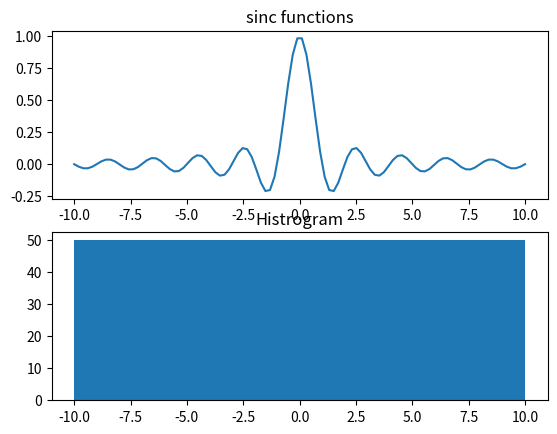

Generate this figure with matplotlib:
import numpy as np
import matplotlib.pyplot as plt
time = np.linspace(-10,10,100)
sinc_values = np.sinc(time)
fig, a = plt.subplots(2,1)
a[0].plot(time,sinc_values)
a[0].set_title("sinc functions")
a[1].hist(time,bins=[-10,0,10])
a[1].set_title("Histrogram")
plt.show()
